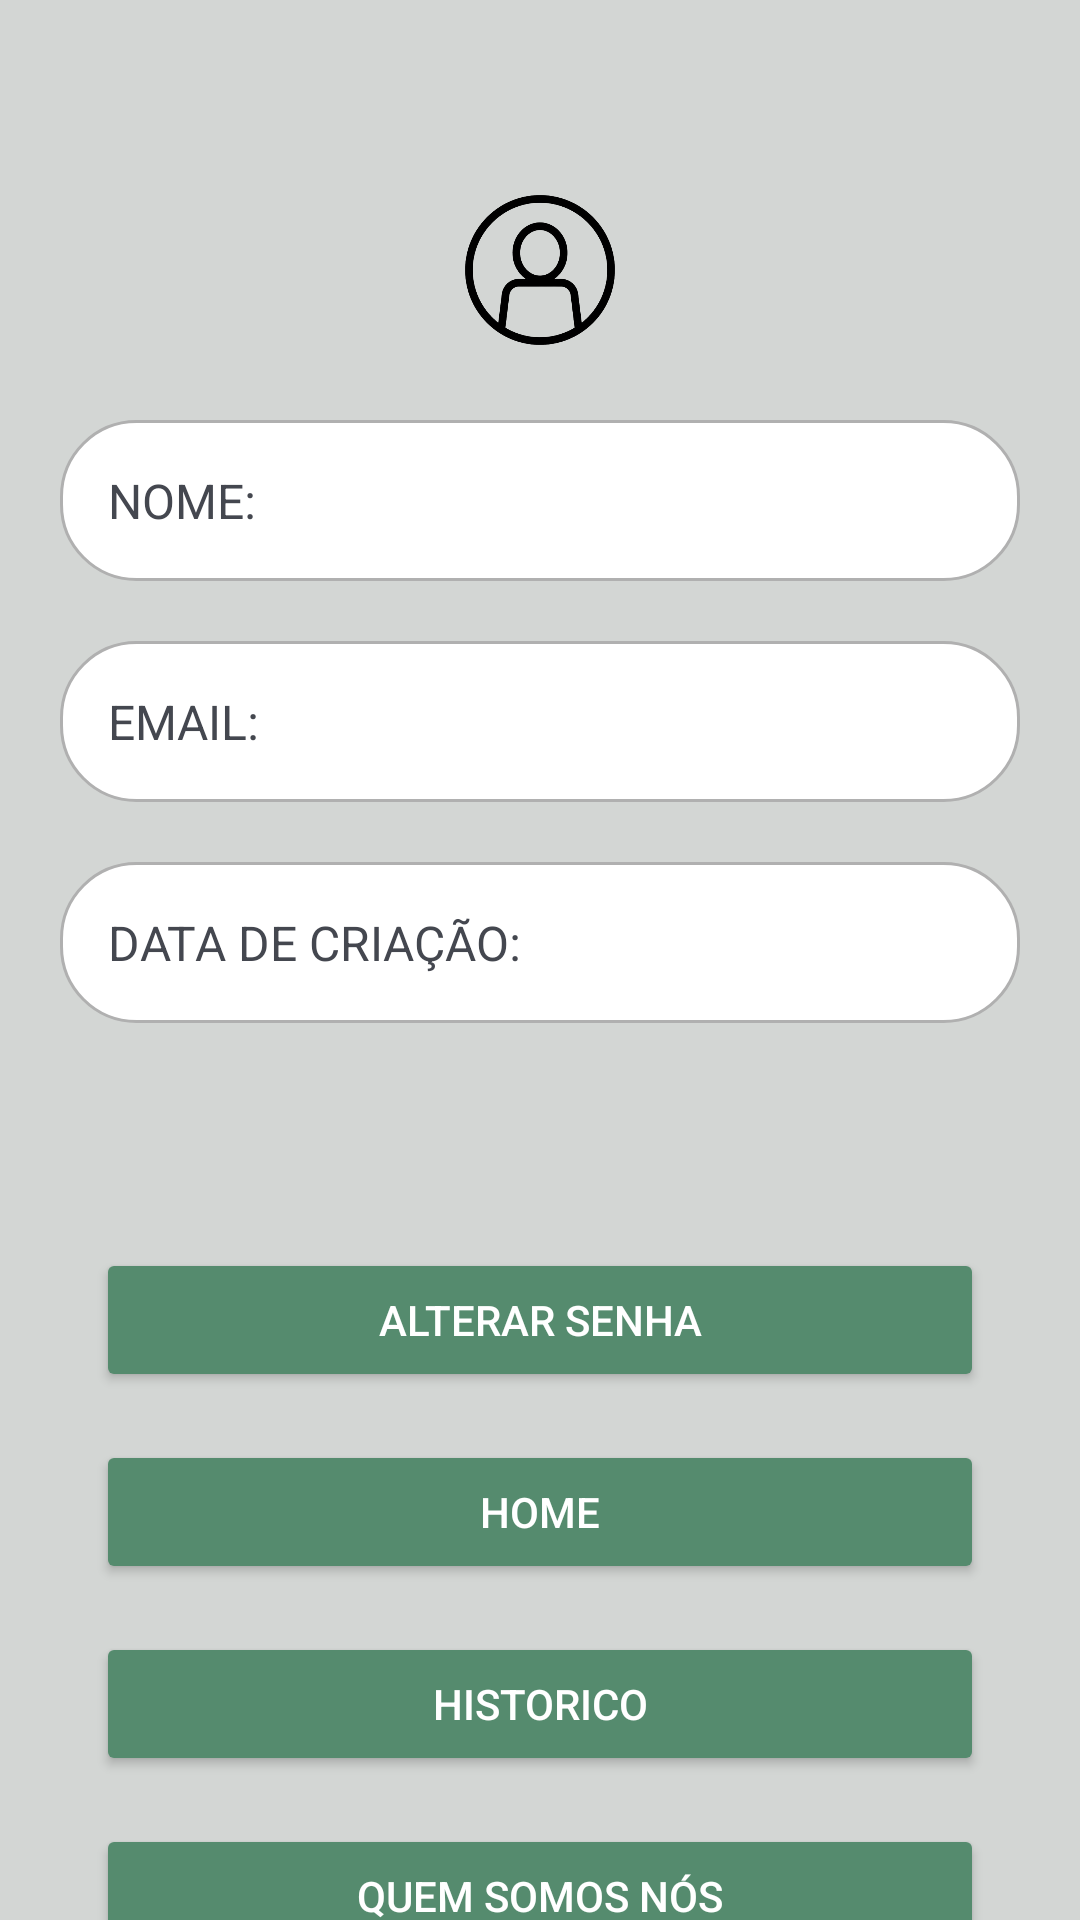

The Android layout XML behind this screen, and the referenced resources:
<!-- AndroidManifest.xml: application theme Theme.Material3.DynamicColors.DayNight -->
<!-- res/layout/activity_user.xml -->
<?xml version="1.0" encoding="utf-8"?>
<androidx.constraintlayout.widget.ConstraintLayout
    xmlns:android="http://schemas.android.com/apk/res/android"
    xmlns:app="http://schemas.android.com/apk/res-auto"
    xmlns:tools="http://schemas.android.com/tools"
    android:layout_width="match_parent"
    android:layout_height="match_parent"
    android:background="#D3D6D4"
    tools:context=".UserActivity">

    
    <View
        android:id="@+id/avatarView"
        android:layout_width="60dp"
        android:layout_height="60dp"
        android:background="@drawable/icone_pessoa"
        app:layout_constraintTop_toTopOf="parent"
        app:layout_constraintStart_toStartOf="parent"
        app:layout_constraintEnd_toEndOf="parent"
        android:layout_marginTop="60dp" />

    
    <TextView
        android:id="@+id/nameLabel"
        android:layout_width="0dp"
        android:layout_height="wrap_content"
        android:background="@drawable/edit_text_background"
        android:text="NOME:"
        android:textSize="16sp"
        android:gravity=""
        android:padding="16dp"
        android:layout_margin="20dp"
        app:layout_constraintTop_toBottomOf="@id/avatarView"
        app:layout_constraintStart_toStartOf="parent"
        app:layout_constraintEnd_toEndOf="parent"
        android:layout_marginTop="70dp" />

    
    <TextView
        android:id="@+id/emailLabel"
        android:layout_width="0dp"
        android:layout_height="wrap_content"
        android:background="@drawable/edit_text_background"
        android:text="EMAIL:"
        android:textSize="16sp"
        android:layout_margin="20dp"
        android:gravity=""
        android:padding="16dp"
        app:layout_constraintTop_toBottomOf="@id/nameLabel"
        app:layout_constraintStart_toStartOf="parent"
        app:layout_constraintEnd_toEndOf="parent"
        android:layout_marginTop="16dp" />

    
    <TextView
        android:id="@+id/creationDateLabel"
        android:layout_width="0dp"
        android:layout_height="wrap_content"
        android:background="@drawable/edit_text_background"
        android:text="DATA DE CRIAÇÃO:"
        android:textSize="16sp"
        android:layout_margin="20dp"

        android:padding="16dp"
        android:gravity=""
        app:layout_constraintTop_toBottomOf="@id/emailLabel"
        app:layout_constraintStart_toStartOf="parent"
        app:layout_constraintEnd_toEndOf="parent"
        android:layout_marginTop="16dp" />

    
    <Button
        android:id="@+id/changePasswordButton"
        android:layout_width="0dp"
        android:layout_height="48dp"
        android:text="ALTERAR SENHA"
        android:backgroundTint="#558B6E"
        android:textColor="#FFFFFF"
        app:layout_constraintTop_toBottomOf="@id/creationDateLabel"
        app:layout_constraintStart_toStartOf="parent"
        app:layout_constraintEnd_toEndOf="parent"
        android:layout_marginTop="75dp"
        android:layout_marginStart="32dp"
        android:layout_marginEnd="32dp" />

    
    <Button
        android:id="@+id/homeButton"
        android:layout_width="0dp"
        android:layout_height="48dp"
        android:text="HOME"
        android:backgroundTint="#558B6E"
        android:textColor="#FFFFFF"
        app:layout_constraintTop_toBottomOf="@id/changePasswordButton"
        app:layout_constraintStart_toStartOf="parent"
        app:layout_constraintEnd_toEndOf="parent"
        android:layout_marginTop="16dp"
        android:layout_marginStart="32dp"
        android:layout_marginEnd="32dp" />

    
    <Button
        android:id="@+id/historyButton"
        android:layout_width="0dp"
        android:layout_height="48dp"
        android:text="HISTORICO"
        android:backgroundTint="#558B6E"
        android:textColor="#FFFFFF"
        app:layout_constraintTop_toBottomOf="@id/homeButton"
        app:layout_constraintStart_toStartOf="parent"
        app:layout_constraintEnd_toEndOf="parent"
        android:layout_marginTop="16dp"
        android:layout_marginStart="32dp"
        android:layout_marginEnd="32dp" />

    
    <Button
        android:id="@+id/aboutUsButton"
        android:layout_width="0dp"
        android:layout_height="48dp"
        android:text="QUEM SOMOS NÓS"
        android:backgroundTint="#558B6E"
        android:textColor="#FFFFFF"
        app:layout_constraintTop_toBottomOf="@id/historyButton"
        app:layout_constraintStart_toStartOf="parent"
        app:layout_constraintEnd_toEndOf="parent"
        android:layout_marginTop="16dp"
        android:layout_marginStart="32dp"
        android:layout_marginEnd="32dp" />

</androidx.constraintlayout.widget.ConstraintLayout>
<!-- resources referenced by this layout -->
<resources>
  <!-- drawable edit_text_background (drawable) -->
  <shape xmlns:android="http://schemas.android.com/apk/res/android">
      <solid android:color="#FFFFFF" />
      <corners android:radius="25dp" />
      <stroke android:width="1dp" android:color="#B0B0B0" />
  </shape>
  <!-- drawable icone_pessoa: png bitmap (drawable, 65126 bytes) -->
</resources>
